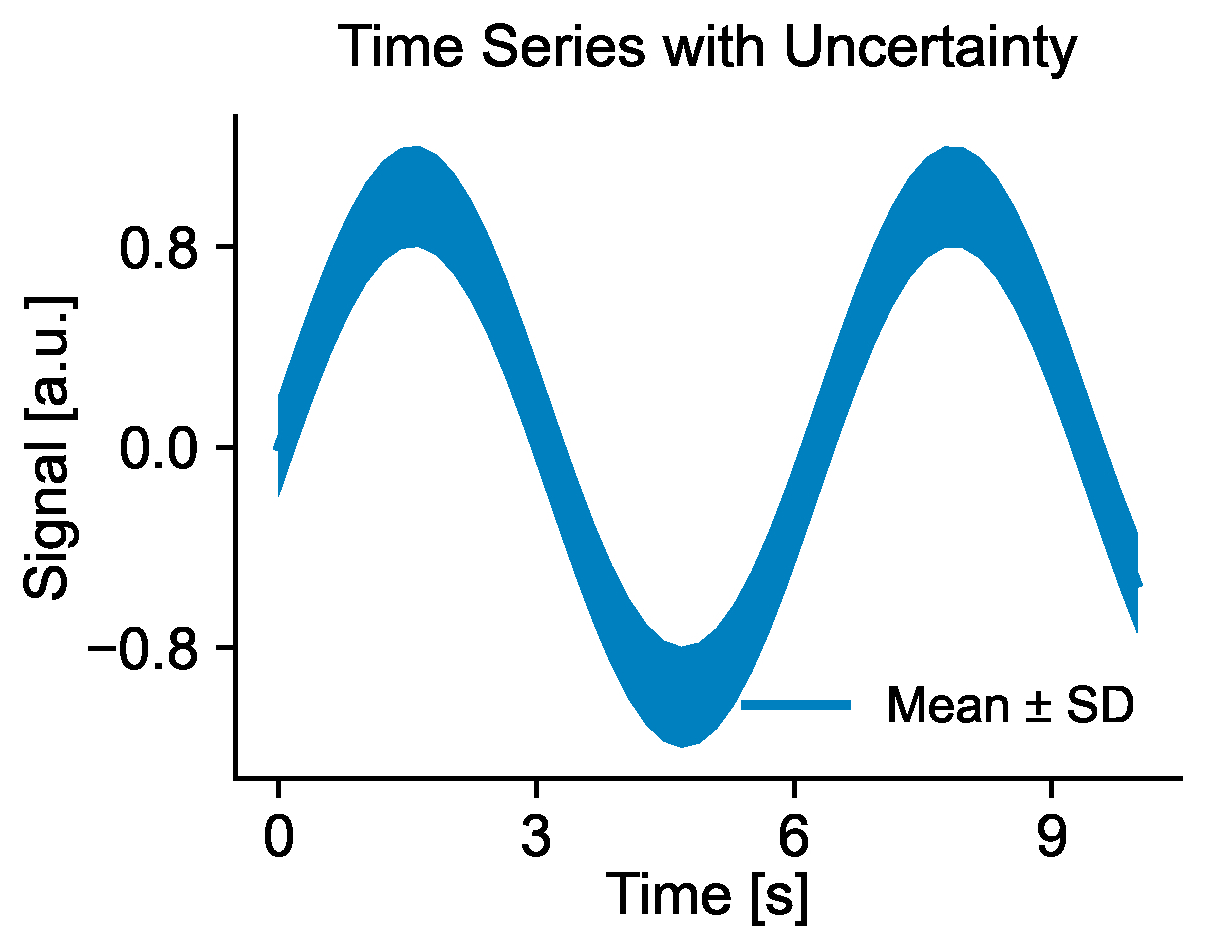

Source data for this figure (header and first rows):
ax_00_shaded_x, ax_00_shaded_y_lower, ax_00_shaded_y_middle, ax_00_shaded_y_upper
0.0, -0.2, 0.0, 0.2
0.2041, 0.002668, 0.2027, 0.4027
0.4082, 0.1969, 0.3969, 0.5969
0.6122, 0.3747, 0.5747, 0.7747
0.8163, 0.5286, 0.7286, 0.9286
1.02, 0.6523, 0.8523, 1.052
1.224, 0.7406, 0.9406, 1.141
1.429, 0.7899, 0.9899, 1.19
1.633, 0.7981, 0.9981, 1.198
1.837, 0.7648, 0.9648, 1.165
2.041, 0.6916, 0.8916, 1.092
2.245, 0.5813, 0.7813, 0.9813
2.449, 0.4386, 0.6386, 0.8386
2.653, 0.2693, 0.4693, 0.6693
2.857, 0.08063, 0.2806, 0.4806
3.061, -0.1197, 0.08028, 0.2803
3.265, -0.3234, -0.1234, 0.0766
3.469, -0.522, -0.322, -0.122
3.673, -0.7072, -0.5072, -0.3072
3.878, -0.8713, -0.6713, -0.4713
4.082, -1.008, -0.8076, -0.6076
4.286, -1.11, -0.9103, -0.7103
4.49, -1.175, -0.9753, -0.7753
4.694, -1.2, -0.9998, -0.7998
4.898, -1.183, -0.9828, -0.7828
5.102, -1.125, -0.925, -0.725
5.306, -1.029, -0.8289, -0.6289
5.51, -0.8983, -0.6983, -0.4983
5.714, -0.7387, -0.5387, -0.3387
5.918, -0.5568, -0.3568, -0.1568
6.122, -0.36, -0.16, 0.03995
6.327, -0.1567, 0.04333, 0.2433
6.531, 0.04491, 0.2449, 0.4449
6.735, 0.2363, 0.4363, 0.6363
6.939, 0.4096, 0.6096, 0.8096
7.143, 0.5576, 0.7576, 0.9576
7.347, 0.6742, 0.8742, 1.074
7.551, 0.7545, 0.9545, 1.154
7.755, 0.7951, 0.9951, 1.195
7.959, 0.7945, 0.9945, 1.194
8.163, 0.7526, 0.9526, 1.153
8.367, 0.6711, 0.8711, 1.071
8.571, 0.5535, 0.7535, 0.9535
8.776, 0.4046, 0.6046, 0.8046
8.98, 0.2306, 0.4306, 0.6306
9.184, 0.03878, 0.2388, 0.4388
9.388, -0.163, 0.03701, 0.237
9.592, -0.3663, -0.1663, 0.03372
9.796, -0.5627, -0.3627, -0.1627
10.0, -0.744, -0.544, -0.344
